87-way image classification set "gemstone" from GitHub (minh-me/train-model); label vocabulary: alexandrite, almandine, amazonite, amber, amethyst, ametrine, andalusite, andradite, aquamarine, green aventurine, yellow aventurine, benitoite, golden beryl, bixbite, bloodstone, blue lace agate, carnelian, cats eye, chalcedony, blue chalcedony, chrome diopside, chrysoberyl, chrysocolla, chrysoprase, citrine, coral, danburite, diamond, diaspore, dumortierite, emerald, fluorite, red garnet, goshenite, grossular, hessonite, hiddenite, iolite, jade, jasper, kunzite, kyanite, labradorite, lapis lazuli, larimar, malachite, moonstone, morganite, black onyx, green onyx, red onyx, opal, pearl, peridot, prehnite, pyrite, pyrope, beer quartz, lemon quartz, rose quartz, rutilated quartz, smoky quartz, rhodochrosite, rhodolite, rhodonite, ruby, blue sapphire, pink sapphire, purple sapphire, yellow sapphire, scapolite, serpentine, sodalite, spessartite, sphene, spinel, spodumene, sunstone, tanzanite, tigers eye, topaz, tourmaline, tsavorite, turquoise, variscite, zircon, zoisite.

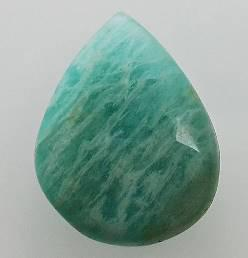
Label: amazonite

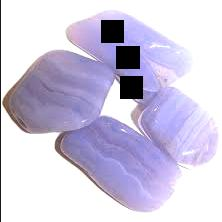
Label: blue chalcedony

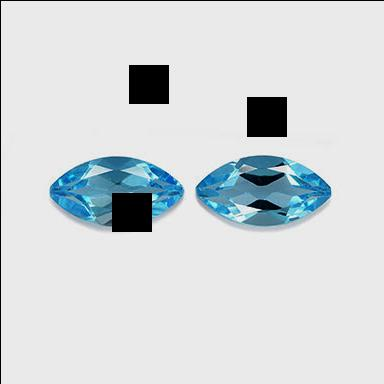
Label: topaz

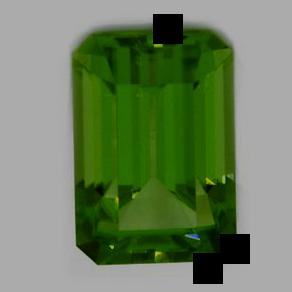
Label: peridot

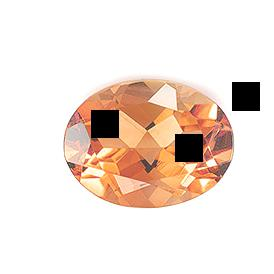
Label: citrine

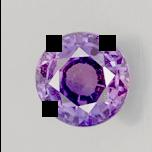
Label: purple sapphire
